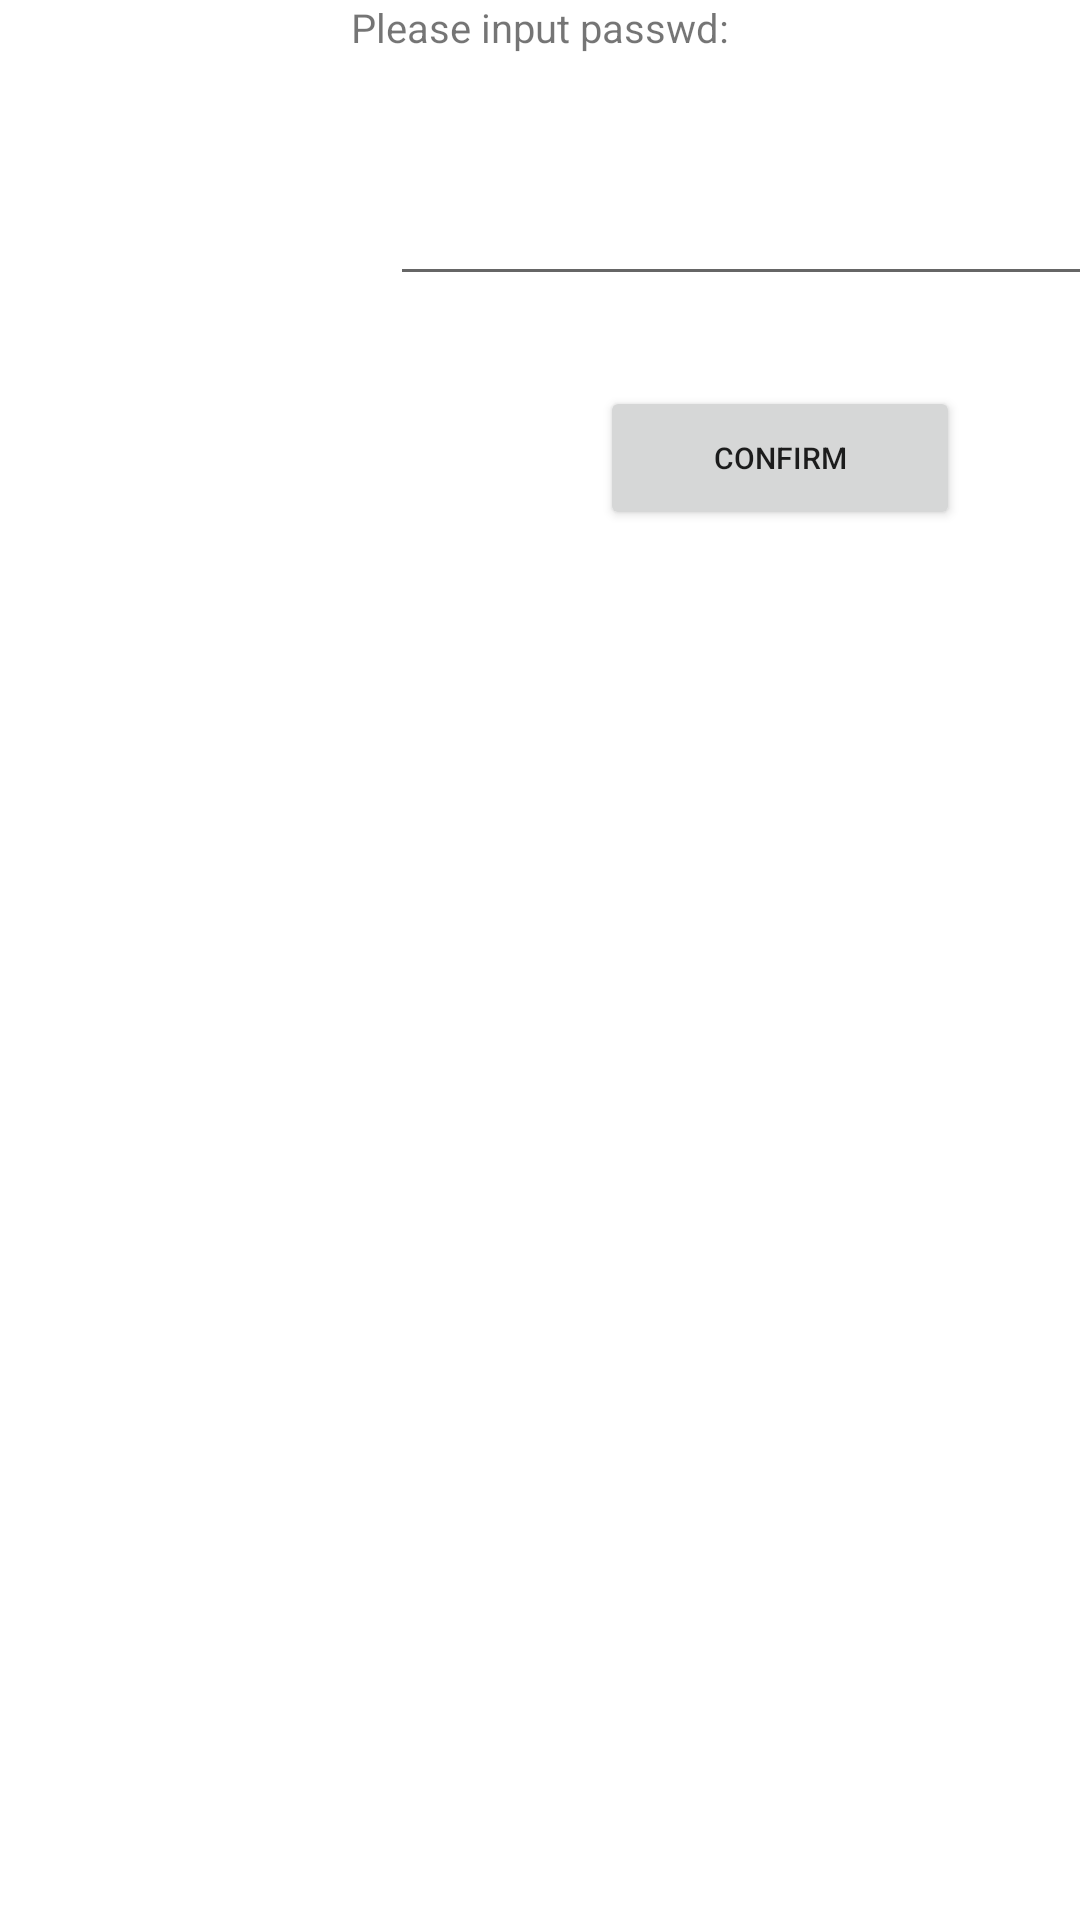

Write the Android layout XML for this screen, with the resource values it uses.
<!-- AndroidManifest.xml: fallback theme Theme.MaterialComponents.DayNight.NoActionBar -->
<!-- res/layout/check_pwd_layout.xml -->
<?xml version="1.0" encoding="utf-8"?>

<LinearLayout xmlns:android="http://schemas.android.com/apk/res/android"
    android:orientation="vertical" android:layout_width="match_parent"
    android:id="@+id/frament_contant"
    android:layout_height="match_parent">
    
    <TextView 
        android:layout_width="fill_parent"
        android:layout_height="wrap_content"
        android:gravity="center"
        android:text="@string/jtek_input_pwd"
        android:textSize="40px"
        />
    
    <EditText
        android:id="@+id/passwordEd"
        android:layout_width="280dp"
        android:layout_height="wrap_content"
        android:layout_marginTop="50dp"
        android:layout_marginLeft="130dp"
        android:textSize="30px"
        android:gravity="center"
        />
    
    <Button 
        android:id="@+id/citConfirm"
        android:layout_width="120dp"
        android:layout_height="wrap_content"
        android:layout_marginLeft="200dp"
        android:layout_marginTop="30dp"
        android:text="@string/jtek_confirm"
        android:textSize="30px"
        android:gravity="center"
        />
</LinearLayout>
<!-- resources referenced by this layout -->
<resources>
  <string name="jtek_confirm">Confirm</string>
  <string name="jtek_input_pwd">Please input passwd:</string>
</resources>
